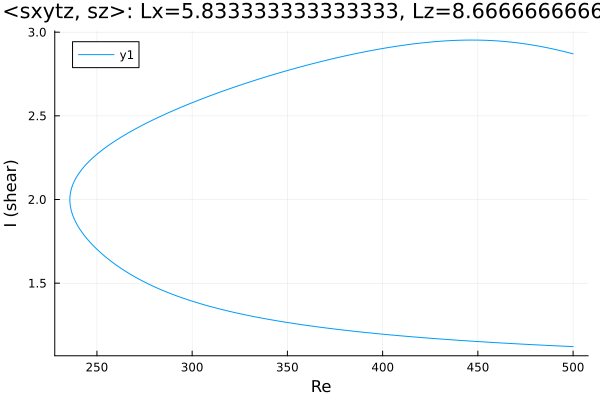

The file beside this chart, header and first rows:
Re, shear
500.0, 2.871
499, 2.874
497.6, 2.878
496.2, 2.882
494.7, 2.886
493.3, 2.89
491.9, 2.893
490.5, 2.897
489.1, 2.901
487.7, 2.904
486.3, 2.907
484.8, 2.911
483.4, 2.914
482, 2.917
480.6, 2.92
479.2, 2.922
477.8, 2.925
476.4, 2.928
474.9, 2.93
473.5, 2.932
472.1, 2.934
472, 2.935
470.6, 2.937
469.2, 2.939
467.8, 2.94
466.4, 2.942
465, 2.944
463.6, 2.945
462.1, 2.946
460.7, 2.948
459.3, 2.949
457.9, 2.95
456.5, 2.95
455.1, 2.951
453.7, 2.952
452.2, 2.952
450.8, 2.953
449.4, 2.953
448, 2.953
446.6, 2.953
445.2, 2.953
443.8, 2.953
442.3, 2.952
440.9, 2.952
439.5, 2.952
439.4, 2.952
438, 2.951
436.6, 2.95
435.2, 2.949
433.8, 2.949
432.4, 2.948
430.9, 2.946
429.5, 2.945
428.1, 2.944
426.7, 2.943
426, 2.942
424.6, 2.941
423.2, 2.939
421.8, 2.937
420.4, 2.936
... 389 more rows
